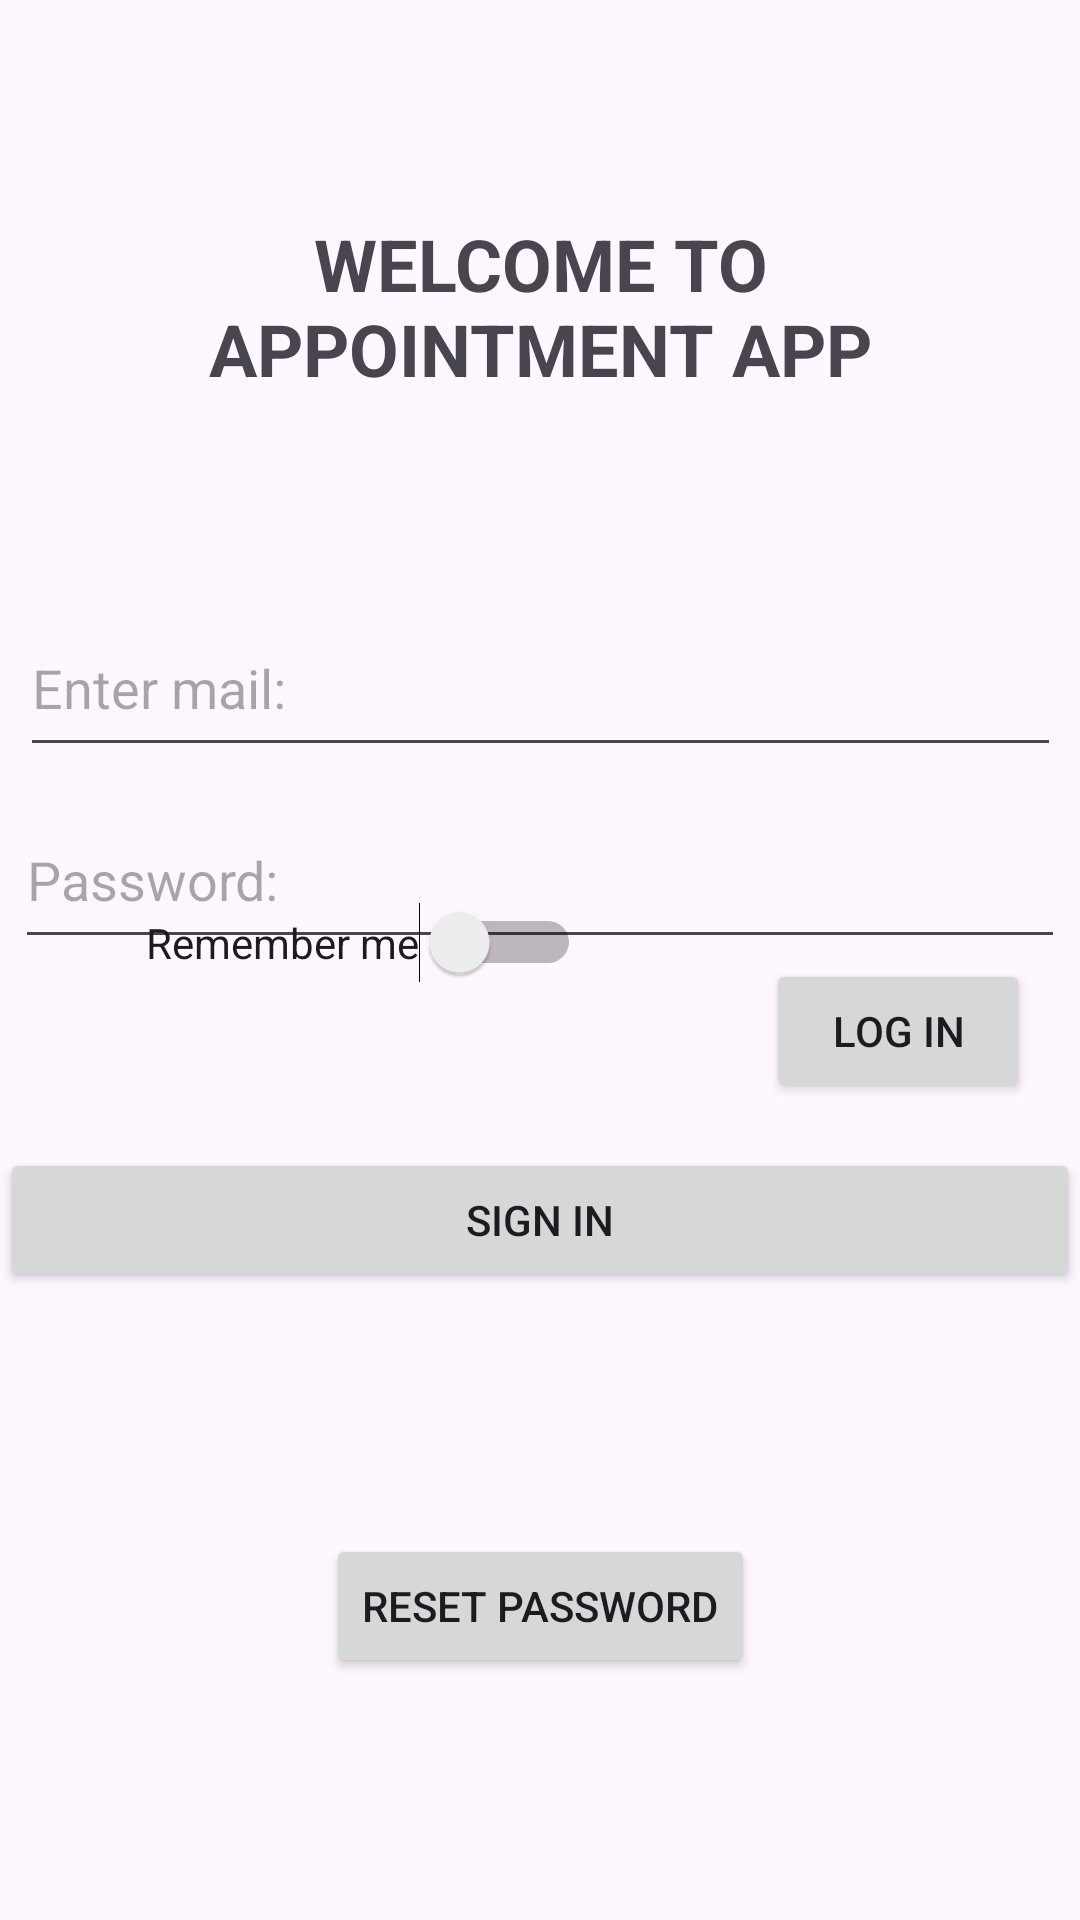

Layout XML and referenced resources for this Android screen:
<!-- AndroidManifest.xml: application theme Theme.Appointment_center -->
<!-- res/layout/fragment_start.xml -->
<?xml version="1.0" encoding="utf-8"?>
<androidx.constraintlayout.widget.ConstraintLayout xmlns:android="http://schemas.android.com/apk/res/android"
    xmlns:app="http://schemas.android.com/apk/res-auto"
    xmlns:tools="http://schemas.android.com/tools"
    android:layout_width="match_parent"
    android:layout_height="match_parent"
    tools:context=".view.startFragment">


    <EditText
        android:id="@+id/mailText"
        android:layout_width="347dp"
        android:layout_height="56dp"
        android:layout_marginBottom="8dp"
        android:ems="10"
        android:hint="Enter mail:"
        android:inputType="text"
        app:layout_constraintBottom_toTopOf="@+id/passwordText"
        app:layout_constraintEnd_toEndOf="parent"
        app:layout_constraintStart_toStartOf="parent" />

    <EditText
        android:id="@+id/passwordText"
        android:layout_width="350dp"
        android:layout_height="56dp"
        android:ems="10"
        android:hint="Password:"
        android:inputType="text"
        app:layout_constraintBottom_toTopOf="@+id/loginClicked"
        app:layout_constraintEnd_toEndOf="parent"
        app:layout_constraintStart_toStartOf="parent" />

    <Switch
        android:id="@+id/hatirla"
        android:layout_width="wrap_content"
        android:layout_height="wrap_content"
        android:layout_marginStart="32dp"
        android:layout_marginEnd="45dp"
        android:layout_marginBottom="55dp"
        android:text="Remember me"
        app:layout_constraintBottom_toTopOf="@+id/kayitetClicked"
        app:layout_constraintEnd_toStartOf="@+id/loginClicked"
        app:layout_constraintHorizontal_bias="0.91"
        app:layout_constraintStart_toStartOf="parent" />

    <Button
        android:id="@+id/loginClicked"
        android:layout_width="wrap_content"
        android:layout_height="wrap_content"
        android:layout_marginTop="365dp"
        android:layout_marginBottom="15dp"
        android:text="Log In"
        app:layout_constraintBottom_toTopOf="@+id/kayitetClicked"
        app:layout_constraintEnd_toEndOf="parent"
        app:layout_constraintStart_toEndOf="@+id/hatirla"
        app:layout_constraintTop_toTopOf="parent" />

    <Button
        android:id="@+id/resetClicked"
        android:layout_width="wrap_content"
        android:layout_height="wrap_content"
        android:text="Reset Password"
        android:textColorLink="#F8F8F8"
        app:layout_constraintBottom_toBottomOf="parent"
        app:layout_constraintEnd_toEndOf="parent"
        app:layout_constraintStart_toStartOf="parent"
        app:layout_constraintTop_toBottomOf="@+id/kayitetClicked" />

    <Button
        android:id="@+id/kayitetClicked"
        android:layout_width="0dp"
        android:layout_height="wrap_content"
        android:layout_marginBottom="255dp"
        android:text="Sign In"
        app:layout_constraintBottom_toBottomOf="parent"
        app:layout_constraintEnd_toEndOf="parent"
        app:layout_constraintStart_toStartOf="parent"
        app:layout_constraintTop_toBottomOf="@+id/loginClicked" />

    <TextView
        android:id="@+id/textView"
        android:layout_width="0dp"
        android:layout_height="56dp"
        android:layout_marginStart="32dp"
        android:layout_marginEnd="32dp"
        android:text="WELCOME TO APPOINTMENT APP"
        android:textAlignment="center"
        android:textSize="24sp"
        android:textStyle="bold"
        app:layout_constraintBottom_toTopOf="@+id/mailText"
        app:layout_constraintEnd_toEndOf="parent"
        app:layout_constraintStart_toStartOf="parent"
        app:layout_constraintTop_toTopOf="parent" />

</androidx.constraintlayout.widget.ConstraintLayout>
<!-- resources referenced by this layout -->
<resources>
  <style name="Theme.Appointment_center" parent="Base.Theme.Appointment_center" />
  <style name="Base.Theme.Appointment_center" parent="Theme.Material3.DayNight.NoActionBar">
          
          
      </style>
</resources>
